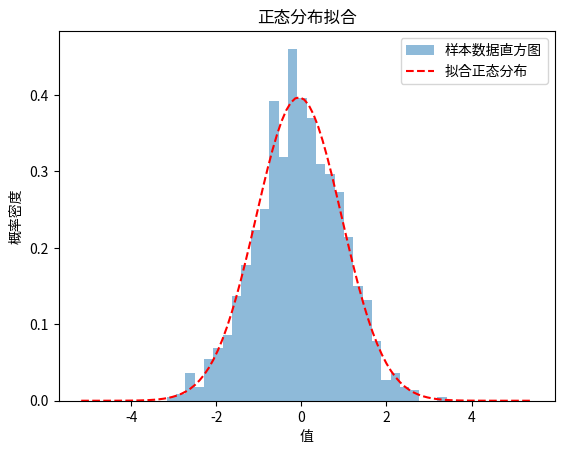

The script that saved this image:
#统计
import numpy as np
import matplotlib.pyplot as plt
from scipy import stats

def generate_normal_samples(size=1000, loc=0, scale=1):
    """
    生成指定大小、均值和标准差的正态分布样本
    :param size: 样本数量
    :param loc: 正态分布的均值
    :param scale: 正态分布的标准差
    :return: 生成的样本数据
    """
    return stats.norm.rvs(loc=loc, scale=scale, size=size)

def fit_normal_distribution(data):
    """
    拟合正态分布并返回拟合参数
    :param data: 样本数据
    :return: 拟合后的均值和标准差
    """
    mu, sigma = stats.norm.fit(data)
    print(f"拟合参数：μ={mu:.2f}, σ={sigma:.2f}")
    return mu, sigma

def plot_normal_fit(data, mu, sigma):
    """
    绘制样本数据的直方图和拟合的正态分布曲线
    :param data: 样本数据
    :param mu: 拟合后的均值
    :param sigma: 拟合后的标准差
    """
    # 生成用于绘制拟合曲线的 x 值
    x = np.linspace(np.min(data) - 2 * sigma, np.max(data) + 2 * sigma, 100)
    # 计算拟合正态分布的概率密度函数值
    pdf = stats.norm.pdf(x, mu, sigma)
    # 绘制样本数据的直方图
    plt.hist(data, bins=30, density=True, alpha=0.5, label='样本数据直方图')
    # 绘制拟合的正态分布曲线
    plt.plot(x, pdf, 'r--', label='拟合正态分布')
    # 添加图例
    plt.legend()
    # 设置标题
    plt.title("正态分布拟合")
    # 设置 x 轴和 y 轴标签
    plt.xlabel('值')
    plt.ylabel('概率密度')
    # 显示图形
    plt.show()

def perform_t_test():
    """
    进行独立样本 t 检验
    """
    # 生成第一组正态分布样本
    x1 = np.random.normal(0, 1, 100)
    # 生成第二组正态分布样本
    x2 = np.random.normal(0.5, 1, 100)
    # 进行独立样本 t 检验
    t_stat, p_value = stats.ttest_ind(x1, x2)
    print(f"T统计量={t_stat:.2f}, P值={p_value:.4f}")
    if p_value < 0.05:
        print("在 0.05 的显著性水平下，两组样本均值有显著差异。")
    else:
        print("在 0.05 的显著性水平下，两组样本均值没有显著差异。")

if __name__ == "__main__":
    # 生成正态分布样本
    data = generate_normal_samples()
    # 拟合正态分布并获取参数
    mu, sigma = fit_normal_distribution(data)
    # 绘制直方图和拟合曲线
    plot_normal_fit(data, mu, sigma)
    # 进行 t 检验
    perform_t_test()




